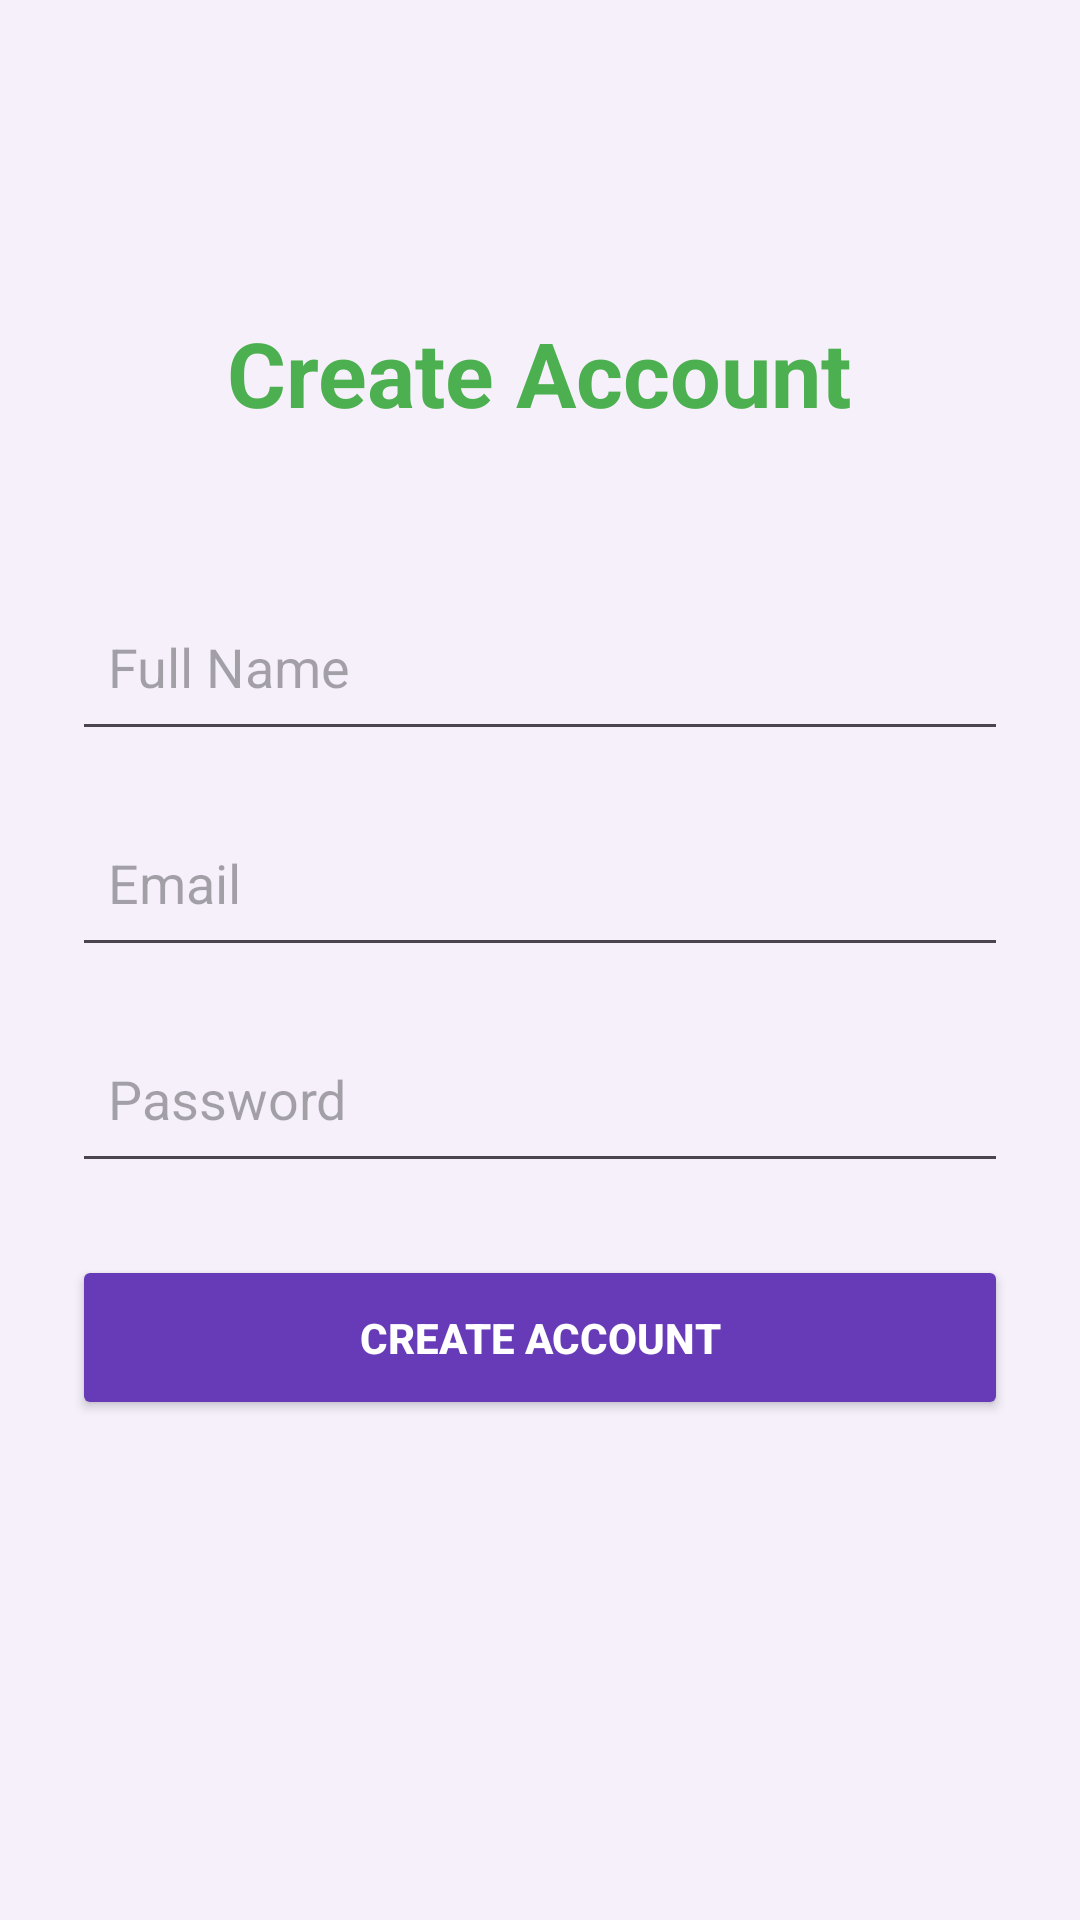

Here is an Android app screen rendered from its layout file. Give the layout XML and the strings, colors and styles it references.
<!-- AndroidManifest.xml: application theme Theme.ArogyaNidhi -->
<!-- res/layout/activity_signup.xml -->
<?xml version="1.0" encoding="utf-8"?>
<LinearLayout
    xmlns:android="http://schemas.android.com/apk/res/android"
    android:layout_width="match_parent"
    android:layout_height="match_parent"
    android:orientation="vertical"
    android:padding="24dp"
    android:background="#F5F0FA">

    <TextView
        android:layout_width="wrap_content"
        android:layout_height="wrap_content"
        android:text="Create Account"
        android:textSize="30sp"
        android:textStyle="bold"
        android:textColor="#4CAF50"
        android:layout_gravity="center"
        android:layout_marginTop="80dp"
        android:layout_marginBottom="50dp"/>

    <EditText
        android:id="@+id/nameEditText"
        android:layout_width="match_parent"
        android:layout_height="56dp"
        android:hint="Full Name"
        android:padding="12dp"
        android:layout_marginBottom="16dp"/>

    <EditText
        android:id="@+id/emailEditText"
        android:layout_width="match_parent"
        android:layout_height="56dp"
        android:hint="Email"
        android:inputType="textEmailAddress"
        android:padding="12dp"
        android:layout_marginBottom="16dp"/>

    <EditText
        android:id="@+id/passwordEditText"
        android:layout_width="match_parent"
        android:layout_height="56dp"
        android:hint="Password"
        android:inputType="textPassword"
        android:padding="12dp"
        android:layout_marginBottom="24dp"/>

    <Button
        android:id="@+id/createBtn"
        android:layout_width="match_parent"
        android:layout_height="55dp"
        android:text="Create Account"
        android:textStyle="bold"
        android:textColor="#FFFFFF"
        android:backgroundTint="#673AB7"/>

</LinearLayout>
<!-- resources referenced by this layout -->
<resources>
  <style name="Theme.ArogyaNidhi" parent="Base.Theme.ArogyaNidhi" />
  <style name="Base.Theme.ArogyaNidhi" parent="Theme.Material3.DayNight.NoActionBar">
          
          
      </style>
</resources>
